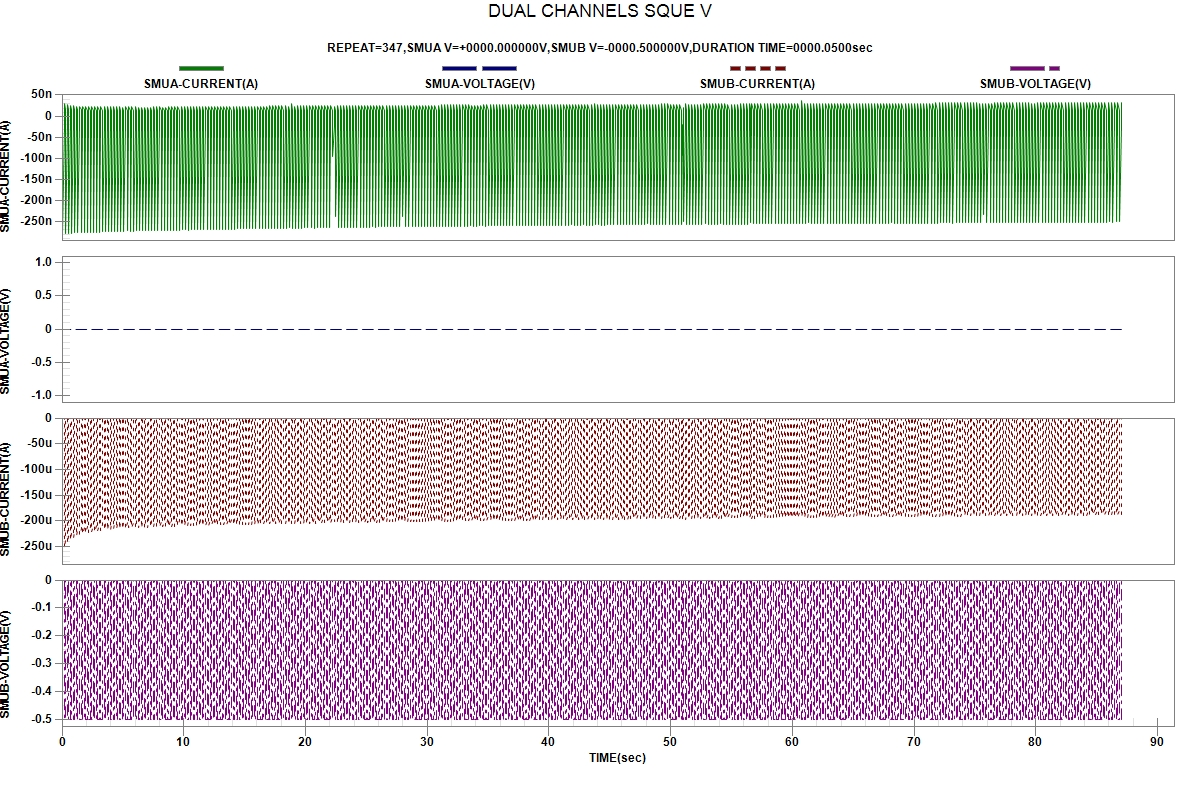

The table this chart was drawn from, first rows:
START TIME:2024-04-01 18:50:39
REPEAT, TIME(sec), SMUA-VOLTAGE(V), SMUA-CURRENT(A), SMUB-VOLTAGE(V), SMUB-CURRENT(A)
1, 2.000000e-06, 0.00000e+00, 3.61568e-08, -5.00000e-01, -2.70781e-04
1, 5.678980e-02, 0.00000e+00, 2.54193e-08, -5.00000e-01, -2.60489e-04
1, 5.682710e-02, 0.00000e+00, -2.72514e-07, 0.00000e+00, -1.66772e-07
1, 1.835746e-01, 0.00000e+00, -2.10333e-08, 0.00000e+00, -2.20029e-07
2, 1.836089e-01, 0.00000e+00, 3.07318e-08, -5.00000e-01, -2.52894e-04
2, 3.081056e-01, 0.00000e+00, 1.74249e-08, -5.00000e-01, -2.37472e-04
2, 3.081498e-01, 0.00000e+00, -2.78344e-07, 0.00000e+00, -1.94704e-07
2, 4.349548e-01, 0.00000e+00, -1.63617e-08, 0.00000e+00, -2.14589e-07
3, 4.349893e-01, 0.00000e+00, 2.86273e-08, -5.00000e-01, -2.43217e-04
3, 5.594832e-01, 0.00000e+00, 1.66699e-08, -5.00000e-01, -2.29171e-04
3, 5.595384e-01, 0.00000e+00, -2.78453e-07, 0.00000e+00, -1.90709e-07
3, 6.863606e-01, 0.00000e+00, -1.71903e-08, 0.00000e+00, -2.00976e-07
4, 6.864016e-01, 0.00000e+00, 2.70098e-08, -5.00000e-01, -2.36887e-04
4, 8.108020e-01, 0.00000e+00, 1.60675e-08, -5.00000e-01, -2.23771e-04
4, 8.108485e-01, 0.00000e+00, -2.77982e-07, 0.00000e+00, -1.77897e-07
4, 9.377451e-01, 0.00000e+00, -1.76065e-08, 0.00000e+00, -1.97137e-07
5, 9.377918e-01, 0.00000e+00, 2.60000e-08, -5.00000e-01, -2.32544e-04
5, 1.062204e+00, 0.00000e+00, 1.58170e-08, -5.00000e-01, -2.20004e-04
5, 1.062240e+00, 0.00000e+00, -2.76802e-07, 0.00000e+00, -1.79429e-07
5, 1.189057e+00, 0.00000e+00, -1.77775e-08, 0.00000e+00, -1.99366e-07
6, 1.189102e+00, 0.00000e+00, 2.47458e-08, -5.00000e-01, -2.29444e-04
6, 1.313554e+00, 0.00000e+00, 1.55532e-08, -5.00000e-01, -2.17246e-04
6, 1.313586e+00, 0.00000e+00, -2.76633e-07, 0.00000e+00, -1.77287e-07
6, 1.440432e+00, 0.00000e+00, -1.80372e-08, 0.00000e+00, -1.99497e-07
7, 1.440471e+00, 0.00000e+00, 2.39253e-08, -5.00000e-01, -2.27000e-04
7, 1.564837e+00, 0.00000e+00, 1.54884e-08, -5.00000e-01, -2.15095e-04
7, 1.564877e+00, 0.00000e+00, -2.77154e-07, 0.00000e+00, -1.68380e-07
7, 1.691650e+00, 0.00000e+00, -1.81336e-08, 0.00000e+00, -1.80288e-07
8, 1.691686e+00, 0.00000e+00, 2.32791e-08, -5.00000e-01, -2.25062e-04
8, 1.816147e+00, 0.00000e+00, 1.53260e-08, -5.00000e-01, -2.13354e-04
8, 1.816197e+00, 0.00000e+00, -2.76443e-07, 0.00000e+00, -1.55871e-07
8, 1.942987e+00, 0.00000e+00, -1.82523e-08, 0.00000e+00, -1.77504e-07
9, 1.943024e+00, 0.00000e+00, 2.28908e-08, -5.00000e-01, -2.23481e-04
9, 2.067346e+00, 0.00000e+00, 1.52896e-08, -5.00000e-01, -2.11950e-04
9, 2.067392e+00, 0.00000e+00, -2.75947e-07, 0.00000e+00, -1.50444e-07
9, 2.194187e+00, 0.00000e+00, -1.82605e-08, 0.00000e+00, -1.69582e-07
10, 2.194287e+00, 0.00000e+00, 2.26958e-08, -5.00000e-01, -2.22185e-04
10, 2.318711e+00, 0.00000e+00, 1.52607e-08, -5.00000e-01, -2.10748e-04
10, 2.318757e+00, 0.00000e+00, -2.76105e-07, 0.00000e+00, -1.54017e-07
10, 2.445582e+00, 0.00000e+00, -1.83132e-08, 0.00000e+00, -1.73315e-07
11, 2.445629e+00, 0.00000e+00, 2.25223e-08, -5.00000e-01, -2.21053e-04
11, 2.570083e+00, 0.00000e+00, 1.51119e-08, -5.00000e-01, -2.09742e-04
11, 2.570146e+00, 0.00000e+00, -2.75911e-07, 0.00000e+00, -1.52647e-07
11, 2.696978e+00, 0.00000e+00, -1.83409e-08, 0.00000e+00, -1.64676e-07
12, 2.697033e+00, 0.00000e+00, 2.26194e-08, -5.00000e-01, -2.20053e-04
12, 2.821486e+00, 0.00000e+00, 1.50462e-08, -5.00000e-01, -2.08828e-04
12, 2.821672e+00, 0.00000e+00, -2.75630e-07, 0.00000e+00, -1.49827e-07
12, 2.948432e+00, 0.00000e+00, -1.84047e-08, 0.00000e+00, -1.68529e-07
13, 2.948483e+00, 0.00000e+00, 2.27054e-08, -5.00000e-01, -2.19181e-04
13, 3.072982e+00, 0.00000e+00, 1.50859e-08, -5.00000e-01, -2.08027e-04
13, 3.073030e+00, 0.00000e+00, -2.75407e-07, 0.00000e+00, -1.38863e-07
13, 3.199867e+00, 0.00000e+00, -1.84542e-08, 0.00000e+00, -1.60098e-07
14, 3.199913e+00, 0.00000e+00, 2.29288e-08, -5.00000e-01, -2.18419e-04
14, 3.324339e+00, 0.00000e+00, 1.49213e-08, -5.00000e-01, -2.07343e-04
14, 3.324370e+00, 0.00000e+00, -2.74658e-07, 0.00000e+00, -1.34386e-07
14, 3.451206e+00, 0.00000e+00, -1.84615e-08, 0.00000e+00, -1.55207e-07
15, 3.451256e+00, 0.00000e+00, 2.31239e-08, -5.00000e-01, -2.17752e-04
15, 3.575708e+00, 0.00000e+00, 1.49707e-08, -5.00000e-01, -2.06719e-04
15, 3.575784e+00, 0.00000e+00, -2.75043e-07, 0.00000e+00, -1.43233e-07
... 1,326 more rows
